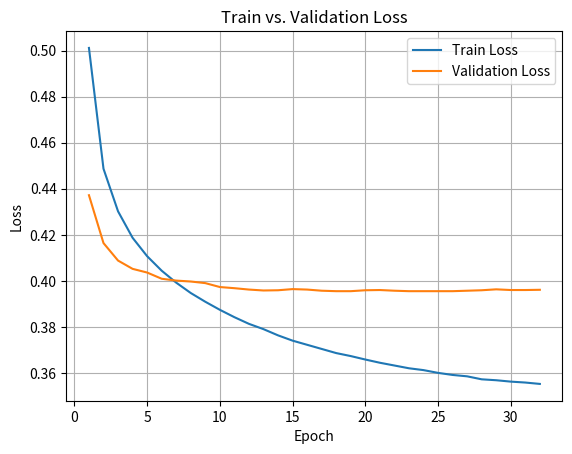

Here is the Python script that generated this plot:
import matplotlib.pyplot as plt

# Epoch-wise Train and Validation Loss
epochs = list(range(1, 33))
train_loss = [
    0.5012, 0.4487, 0.4302, 0.4187, 0.4107, 0.4044, 0.3992, 0.3947,
    0.3909, 0.3874, 0.3842, 0.3813, 0.3790, 0.3763, 0.3740, 0.3722,
    0.3704, 0.3686, 0.3673, 0.3658, 0.3644, 0.3632, 0.3620, 0.3612,
    0.3600, 0.3591, 0.3585, 0.3572, 0.3568, 0.3562, 0.3558, 0.3552
]

val_loss = [
    0.4372, 0.4164, 0.4088, 0.4052, 0.4036, 0.4009, 0.4001, 0.3997,
    0.3990, 0.3973, 0.3968, 0.3962, 0.3958, 0.3959, 0.3964, 0.3962,
    0.3957, 0.3955, 0.3955, 0.3959, 0.3960, 0.3957, 0.3955, 0.3955,
    0.3955, 0.3955, 0.3957, 0.3959, 0.3963, 0.3960, 0.3960, 0.3961
]

import matplotlib.pyplot as plt

# # Epoch별 train/validation loss 값
# epochs = list(range(1, 19))
# train_loss = [0.4498, 0.4114, 0.3983, 0.3913, 0.3879, 0.3855, 0.3834, 0.3836, 0.3838, 0.3833, 0.3829, 0.3828, 0.3827, 0.3818, 0.3826, 0.3815, 0.3820, 0.3818]
# val_loss   = [0.4095, 0.3954, 0.3955, 0.4006, 0.3921, 0.4042, 0.3950, 0.3932, 0.3896, 0.3965, 0.4053, 0.4051, 0.3967, 0.3901, 0.3994, 0.3927, 0.3975, 0.3951]

# 그래프 그리기
plt.figure()
plt.plot(epochs, train_loss, label="Train Loss")
plt.plot(epochs, val_loss, label="Validation Loss")
plt.xlabel("Epoch")
plt.ylabel("Loss")
plt.title("Train vs. Validation Loss")
plt.legend()
plt.grid(True)
plt.show()
